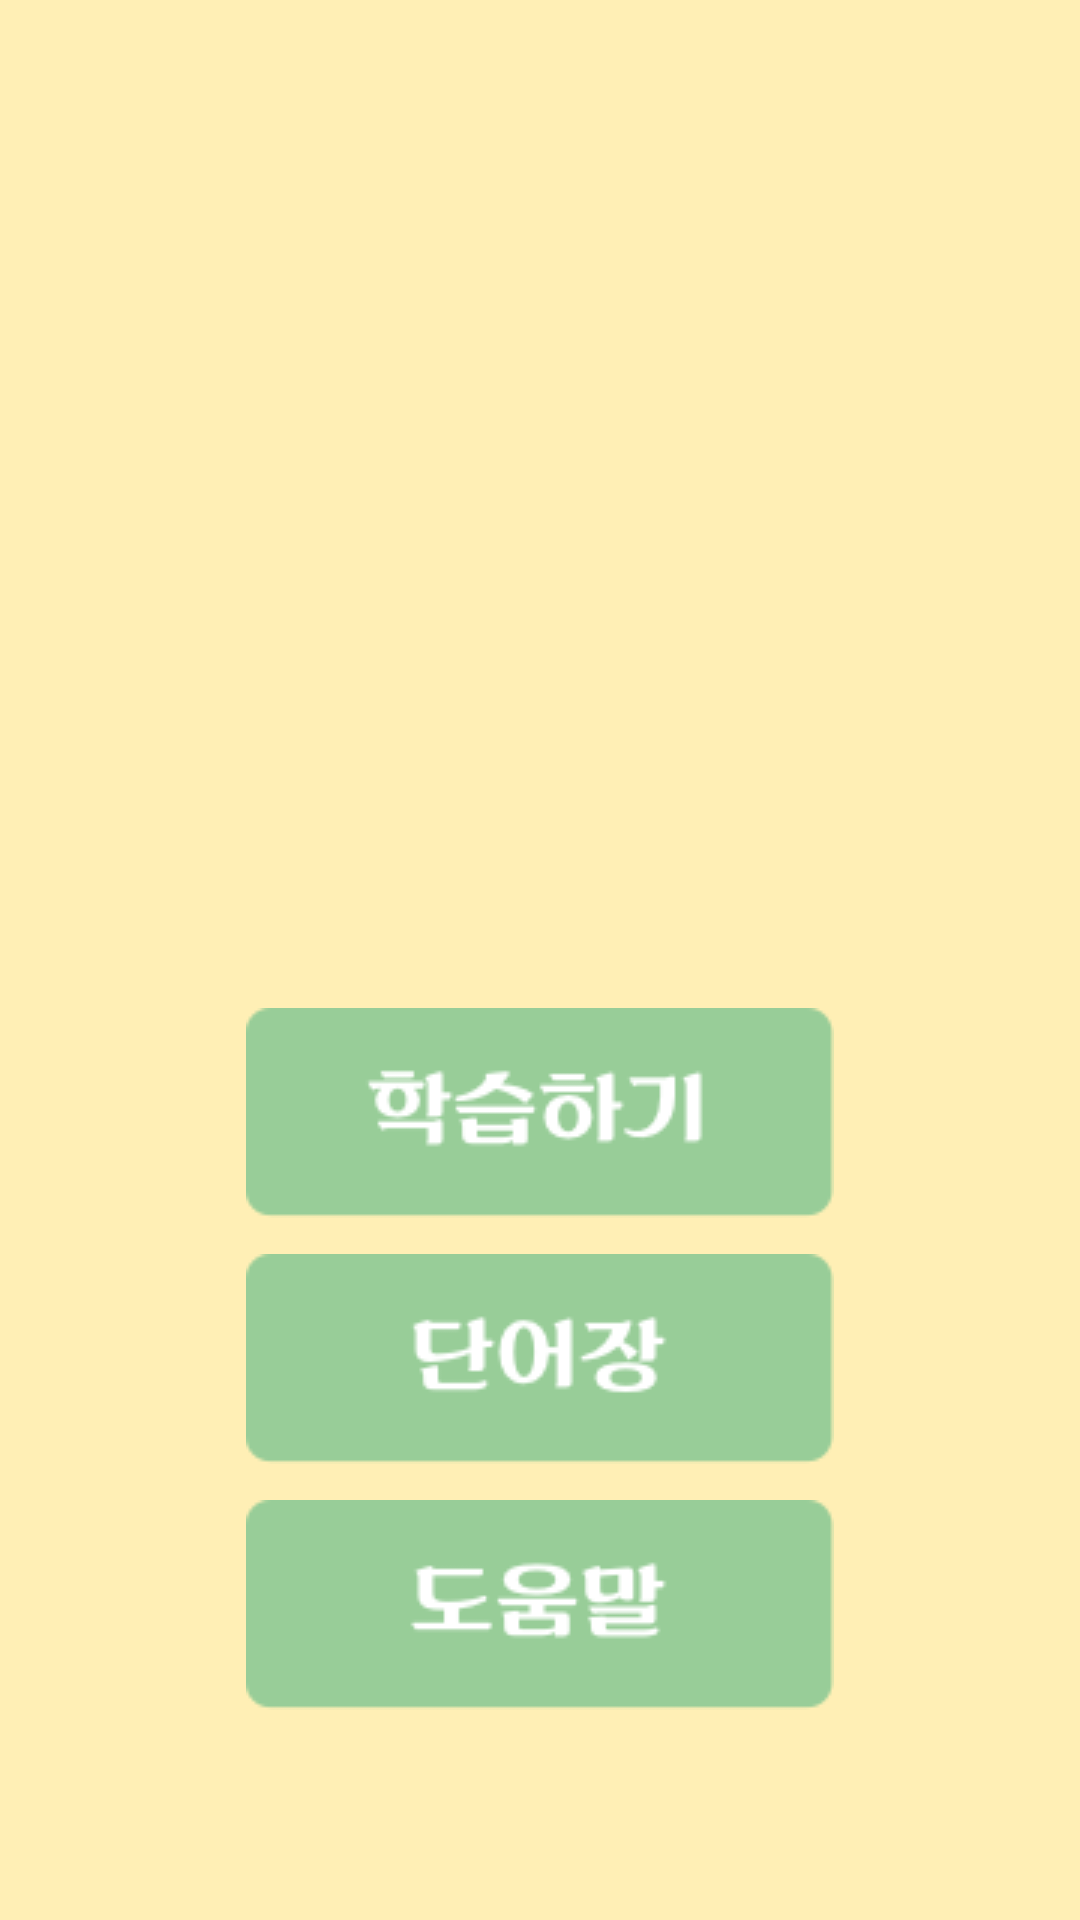

Write the Android layout XML for this screen, with the resource values it uses.
<!-- AndroidManifest.xml: application theme MyAppTheme -->
<!-- res/layout/home.xml -->
<?xml version="1.0" encoding="utf-8"?>

<RelativeLayout xmlns:android="http://schemas.android.com/apk/res/android"
    xmlns:app="http://schemas.android.com/apk/res-auto"
    xmlns:tools="http://schemas.android.com/tools"
    android:layout_width="match_parent"
    android:layout_height="match_parent"
    tools:context="neural.imagerecognizer.app.ui.activities.HomeActivity"
    android:background="@drawable/home"
    >

    <Button
        android:layout_width="wrap_content"
        android:layout_height="wrap_content"
        android:background="@drawable/startbtn"
        android:id="@+id/startbtn"
        android:layout_above="@+id/vocabtn"
        android:layout_alignLeft="@+id/vocabtn"
        android:layout_alignStart="@+id/vocabtn"
        android:layout_marginBottom="12dp" />

    <Button
        android:layout_width="wrap_content"
        android:layout_height="wrap_content"
        android:background="@drawable/vocabtn"
        android:id="@+id/vocabtn"
        android:layout_marginBottom="12dp"
        android:layout_above="@+id/helpbtn"
        android:layout_alignLeft="@+id/helpbtn"
        android:layout_alignStart="@+id/helpbtn" />

    <Button
        android:layout_width="wrap_content"
        android:layout_height="wrap_content"
        android:background="@drawable/helpbtn"
        android:id="@+id/helpbtn"
        android:layout_alignParentBottom="true"
        android:layout_centerHorizontal="true"
        android:layout_marginBottom="70dp" />

    <ImageView
        android:id="@+id/abclogo"
        android:layout_width="wrap_content"
        android:layout_height="wrap_content"
        android:layout_marginTop="100dp"
        android:src="@drawable/abclogo"
        android:layout_alignParentTop="true"
        android:layout_centerHorizontal="true"
        tools:ignore="ContentDescription" />


</RelativeLayout>
<!-- resources referenced by this layout -->
<resources>
  <!-- drawable abclogo: png bitmap (mipmap-mdpi, 6197 bytes) -->
  <!-- drawable helpbtn: png bitmap (drawable, 2975 bytes) -->
  <!-- drawable home: png bitmap (drawable, 5505 bytes) -->
  <!-- drawable startbtn: png bitmap (drawable, 3536 bytes) -->
  <!-- drawable vocabtn: png bitmap (drawable, 3100 bytes) -->
  <style name="MyAppTheme" parent="Theme.AppCompat.Light.DarkActionBar">
          
      </style>
</resources>
